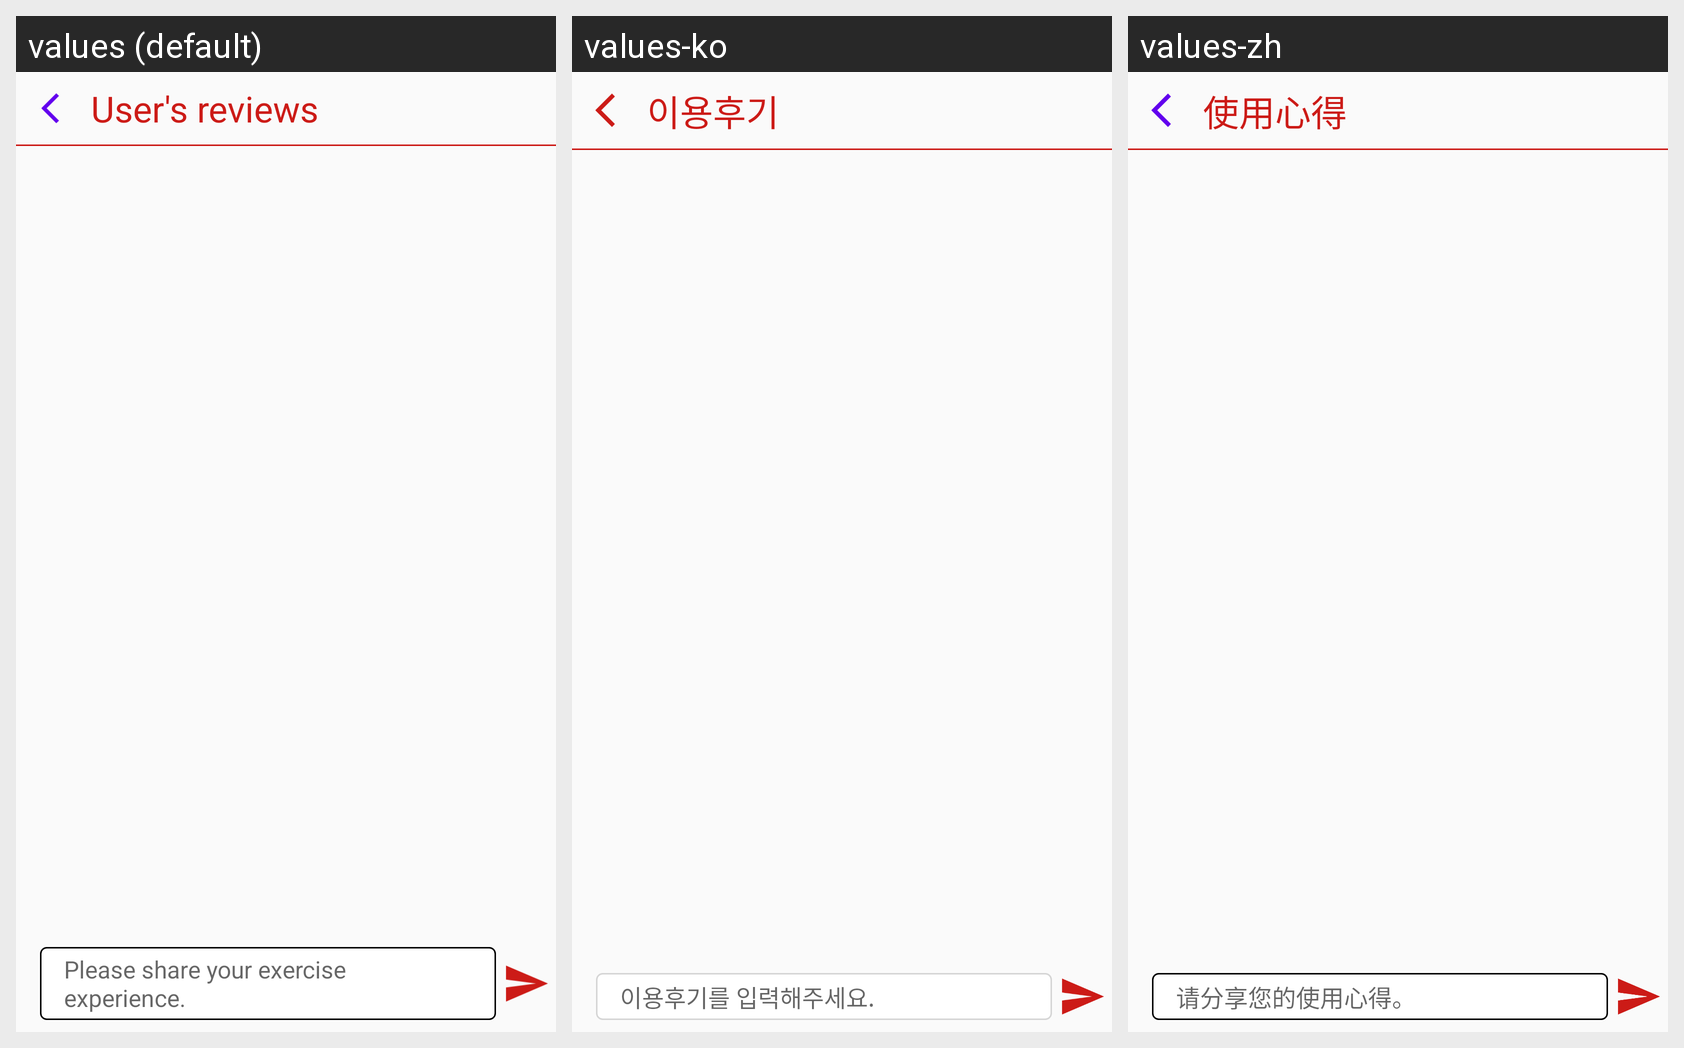

Locale-by-locale string values for the Android screen shown in this grid:
Android screen res/layout/activity_review.xml rendered under 3 locales, left to right: values (default), values-ko, values-zh. Device: Nexus 5 (rendered at 1080×1920; each locale shown at half size, 540×960, under a caption strip naming it); theme AppTheme.
Strings drawn on this screen, with the default value and each locale's value (text and hints the layout hard-codes, and strings that could not be matched under every locale, appear in the picture but are not listed):

review_title
  values: User's reviews
  values-ko: 이용후기
  values-zh: 使用心得

review_hint
  values: Please share your exercise experience.
  values-ko: 이용후기를 입력해주세요.
  values-zh: 请分享您的使用心得。
